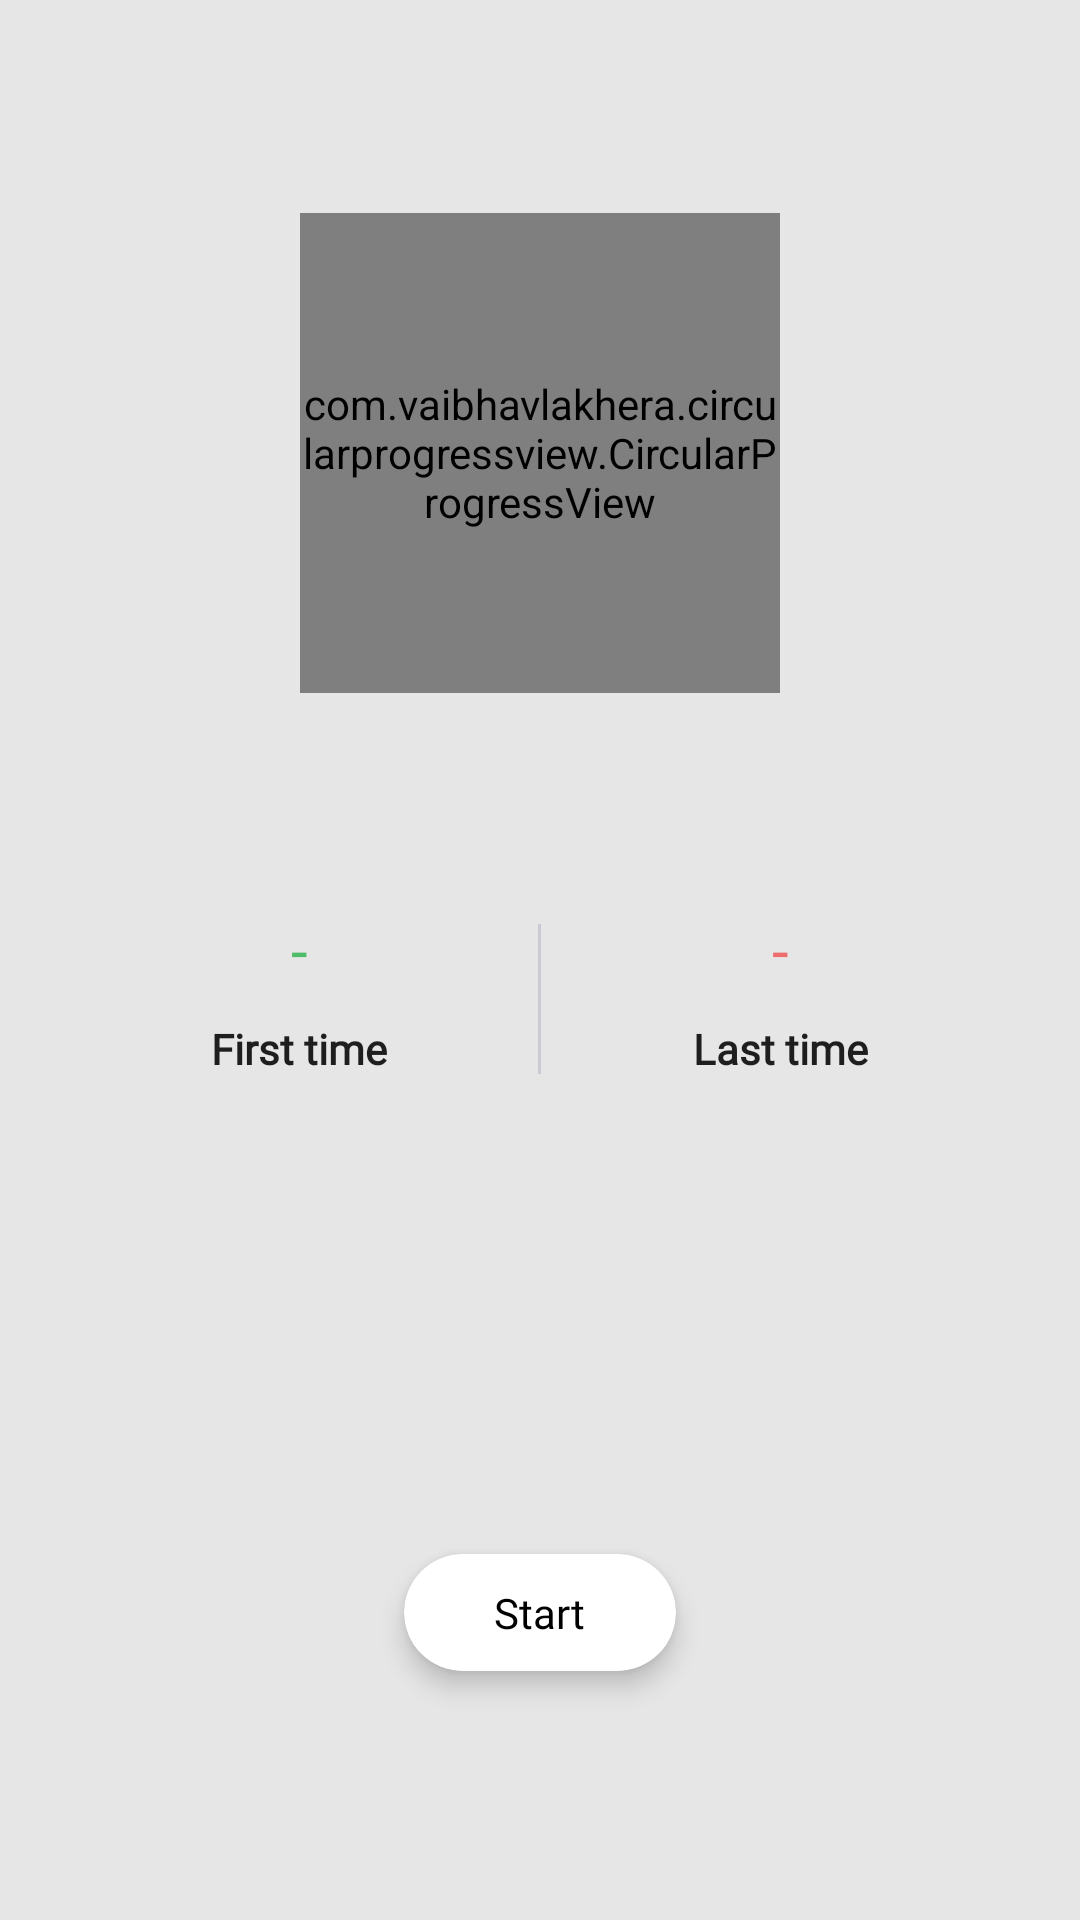

Write the Android layout XML for this screen, with the resource values it uses.
<!-- AndroidManifest.xml: application theme AppTheme -->
<!-- res/layout/fragment_home.xml -->
<?xml version="1.0" encoding="utf-8"?>
<RelativeLayout xmlns:android="http://schemas.android.com/apk/res/android"
    xmlns:aapt="http://schemas.android.com/aapt"
    xmlns:app="http://schemas.android.com/apk/res-auto"
    android:layout_width="match_parent"
    android:background="@color/darkcolor"
    android:layout_height="match_parent">


    <TextView

        android:id="@+id/tv_note"
        android:layout_width="match_parent"
        android:layout_height="wrap_content"
        android:fontFamily="@font/gotham_light"
        android:padding="16dp"
        android:textColor="@color/primaryTextColor"
        android:textSize="14dp" />

    <RelativeLayout
        android:id="@+id/progressLayout"
        android:layout_width="160dp"
        android:layout_height="160dp"
        android:layout_below="@+id/tv_note"
        android:layout_centerHorizontal="true"
        android:layout_marginTop="20dp">

        <androidx.cardview.widget.CardView
            android:layout_width="160dp"
            android:layout_height="160dp"
            android:layout_centerInParent="true"
            app:cardBackgroundColor="@color/darkcolor"
            app:cardCornerRadius="80dp"
            app:cardElevation="0dp">

            <TextView
                android:id="@+id/tv_progress"
                android:layout_width="wrap_content"
                android:layout_height="wrap_content"
                android:layout_gravity="center"
                android:fontFamily="@font/gotham_regular"
                android:text="0"
                android:textColor="@color/primaryTextColor"
                android:textSize="24sp" />
        </androidx.cardview.widget.CardView>

        <com.vaibhavlakhera.circularprogressview.CircularProgressView
            android:id="@+id/progressView"
            android:layout_width="match_parent"
            android:layout_height="match_parent"
            app:animate="true"
            app:fillColor="@android:color/transparent"
            app:progressColor="@android:color/white"
            app:progressRoundCap="true"
            app:progressTextColor="@color/bgColor"
            app:progressTextEnabled="false"
            app:progressTextSize="32sp"
            app:progressTextType="progress"
            app:progressValue="0"
            app:progressWidth="12dp"
            app:startAngle="270"
            app:totalColor="#ff7899"
            app:totalValue="10"
            app:totalWidth="20dp" />
    </RelativeLayout>

    <LinearLayout
        android:layout_width="match_parent"
        android:layout_height="match_parent"
        android:layout_below="@+id/progressLayout"
        android:layout_alignParentBottom="true"
        android:orientation="vertical">

        <androidx.cardview.widget.CardView
            android:layout_width="match_parent"
            android:layout_height="0dp"
            android:layout_below="@+id/progressView"
            android:layout_marginLeft="20dp"
            android:layout_marginRight="20dp"
            android:layout_weight="1"
            app:cardBackgroundColor="@android:color/transparent"
            app:cardCornerRadius="20dp"
            app:cardElevation="0dp">

            <RelativeLayout
                android:layout_width="match_parent"
                android:layout_height="wrap_content"
                android:layout_gravity="center">

                <LinearLayout
                    android:layout_width="match_parent"
                    android:layout_height="wrap_content"
                    android:layout_toLeftOf="@+id/seperate_view"
                    android:orientation="vertical">

                    <TextView
                        android:id="@+id/tv_first"
                        android:layout_width="match_parent"
                        android:layout_height="wrap_content"
                        android:fontFamily="@font/smart"
                        android:gravity="center"
                        android:text="-"

                        android:textColor="@color/decoColor1"
                        android:textSize="20dp" />

                    <TextView
                        android:layout_width="match_parent"
                        android:layout_height="wrap_content"
                        android:layout_marginTop="10dp"
                        android:fontFamily="@font/gotham_regular"
                        android:gravity="center"
                        android:text="@string/first"
                        android:textColor="@color/primaryTextColor"
                        android:textStyle="bold" />
                </LinearLayout>

                <View
                    android:id="@+id/seperate_view"
                    android:layout_width="1dp"
                    android:layout_height="50dp"
                    android:layout_centerInParent="true"
                    android:layout_marginTop="5dp"
                    android:layout_marginBottom="5dp"
                    android:background="#c9cad3" />

                <LinearLayout
                    android:layout_width="match_parent"
                    android:layout_height="wrap_content"
                    android:layout_toRightOf="@+id/seperate_view"
                    android:orientation="vertical">

                    <TextView
                        android:id="@+id/tv_last"
                        android:layout_width="match_parent"
                        android:layout_height="wrap_content"
                        android:fontFamily="@font/smart"
                        android:gravity="center"
                        android:text="-"
                        android:textColor="@color/decoColor2"
                        android:textSize="20dp" />

                    <TextView
                        android:layout_width="match_parent"
                        android:layout_height="wrap_content"
                        android:layout_marginTop="10dp"
                        android:fontFamily="@font/gotham_regular"
                        android:gravity="center"
                        android:text="@string/last"
                        android:textColor="@color/primaryTextColor"
                        android:textStyle="bold" />
                </LinearLayout>
            </RelativeLayout>
        </androidx.cardview.widget.CardView>

        <RelativeLayout
            android:layout_width="wrap_content"
            android:layout_height="0dp"
            android:layout_weight="1">

            <androidx.cardview.widget.CardView
                android:id="@+id/btn_start"
                android:layout_width="wrap_content"
                android:layout_height="wrap_content"
                android:layout_centerInParent="true"
                android:layout_margin="10dp"
                android:clickable="true"
                app:cardCornerRadius="20dp"
                app:cardElevation="5dp">

                <TextView
                    android:layout_width="wrap_content"
                    android:layout_height="wrap_content"
                    android:fontFamily="@font/gotham_regular"
                    android:paddingLeft="30dp"
                    android:paddingTop="10dp"
                    android:paddingRight="30dp"
                    android:paddingBottom="10dp"
                    android:text="@string/start"
                    android:textColor="@color/black" />
            </androidx.cardview.widget.CardView>

            <RelativeLayout
                android:id="@+id/control_view"
                android:layout_width="match_parent"
                android:layout_height="wrap_content"
                android:layout_centerVertical="true"
                android:visibility="invisible">

                <androidx.cardview.widget.CardView
                    android:id="@+id/btn_refresh"
                    android:layout_width="50dp"
                    android:layout_height="50dp"
                    android:layout_centerVertical="true"
                    android:layout_marginRight="30dp"
                    android:layout_toLeftOf="@+id/btn_kick"
                    android:clickable="true"
                    android:foreground="?android:attr/selectableItemBackground"
                    app:cardBackgroundColor="?attr/colorPrimary"
                    app:cardCornerRadius="25dp"
                    app:cardElevation="0dp">

                    <ImageView
                        android:layout_width="match_parent"
                        android:layout_height="match_parent"
                        android:padding="15dp"
                        app:srcCompat="@drawable/ic_refresh" />
                </androidx.cardview.widget.CardView>

                <androidx.cardview.widget.CardView
                    android:id="@+id/btn_kick"
                    android:layout_width="70dp"
                    android:layout_height="70dp"
                    android:layout_centerInParent="true"
                    android:layout_margin="10dp"
                    android:clickable="true"
                    android:foreground="?android:attr/selectableItemBackground"
                    app:cardBackgroundColor="?attr/colorPrimary"
                    app:cardCornerRadius="35dp">

                    <ImageView
                        android:layout_width="match_parent"
                        android:layout_height="match_parent"
                        android:padding="15dp"
                        app:srcCompat="@drawable/ic_foot" />
                </androidx.cardview.widget.CardView>

                <androidx.cardview.widget.CardView
                    android:id="@+id/btn_done"
                    android:layout_width="50dp"
                    android:layout_height="50dp"
                    android:layout_centerVertical="true"
                    android:layout_marginLeft="30dp"
                    android:layout_toRightOf="@+id/btn_kick"
                    android:clickable="true"

                    android:foreground="?android:attr/selectableItemBackground"
                    app:cardBackgroundColor="?attr/colorPrimary"
                    app:cardCornerRadius="25dp"
                    app:cardElevation="0dp">

                    <ImageView
                        android:layout_width="match_parent"
                        android:layout_height="match_parent"
                        android:padding="15dp"
                        app:srcCompat="@drawable/ic_tick" />
                </androidx.cardview.widget.CardView>
            </RelativeLayout>
        </RelativeLayout>
    </LinearLayout>
</RelativeLayout>
<!-- resources referenced by this layout -->
<resources>
  <color name="bgColor">#ffffff</color>
  <color name="black">#FF000000</color>
  <color name="darkcolor">#E6E6E6</color>
  <color name="decoColor1">#4dbd67</color>
  <color name="decoColor2">#ee6e70</color>
  <color name="primaryTextColor">#de000000</color>
  <!-- drawable ic_foot: vector/xml drawable (drawable, 4081 chars, omitted) -->
  <!-- drawable ic_refresh (drawable) -->
  <?xml version="1.0" encoding="utf-8"?>
  <vector xmlns:android="http://schemas.android.com/apk/res/android" xmlns:app="http://schemas.android.com/apk/res-auto" xmlns:aapt="http://schemas.android.com/aapt" android:height="24dp" android:width="24dp" android:viewportWidth="460.801" android:viewportHeight="460.801">
      <path android:fillColor="#ffffff" android:pathData="M231.298,17.068c-57.746,-0.156 -113.278,22.209 -154.797,62.343V17.067C76.501,7.641 68.86,0 59.434,0S42.368,7.641 42.368,17.067v102.4c-0.002,7.349 4.701,13.874 11.674,16.196l102.4,34.133c8.954,2.979 18.628,-1.866 21.606,-10.82c2.979,-8.954 -1.866,-18.628 -10.82,-21.606l-75.605,-25.156c69.841,-76.055 188.114,-81.093 264.169,-11.252s81.093,188.114 11.252,264.169s-188.114,81.093 -264.169,11.252c-46.628,-42.818 -68.422,-106.323 -57.912,-168.75c1.653,-9.28 -4.529,-18.142 -13.808,-19.796s-18.142,4.529 -19.796,13.808c-0.018,0.101 -0.035,0.203 -0.051,0.304c-2.043,12.222 -3.071,24.592 -3.072,36.983C8.375,361.408 107.626,460.659 230.101,460.8c122.533,0.331 222.134,-98.734 222.465,-221.267C452.896,117 353.832,17.399 231.298,17.068z"/>
  </vector>
  <!-- drawable ic_tick (drawable) -->
  <?xml version="1.0" encoding="utf-8"?>
  <vector xmlns:android="http://schemas.android.com/apk/res/android" xmlns:app="http://schemas.android.com/apk/res-auto" xmlns:aapt="http://schemas.android.com/aapt" android:height="24dp" android:width="24dp" android:viewportWidth="512" android:viewportHeight="512">
      <path android:fillColor="#ffffff" android:pathData="M497.36,69.995c-7.532,-7.545 -19.753,-7.558 -27.285,-0.032L238.582,300.845l-83.522,-90.713c-7.217,-7.834 -19.419,-8.342 -27.266,-1.126c-7.841,7.217 -8.343,19.425 -1.126,27.266l97.126,105.481c3.557,3.866 8.535,6.111 13.784,6.22c0.141,0.006 0.277,0.006 0.412,0.006c5.101,0 10.008,-2.026 13.623,-5.628L497.322,97.286C504.873,89.761 504.886,77.54 497.36,69.995z"/>
      <path android:fillColor="#ffffff" android:pathData="M492.703,236.703c-10.658,0 -19.296,8.638 -19.296,19.297c0,119.883 -97.524,217.407 -217.407,217.407c-119.876,0 -217.407,-97.524 -217.407,-217.407c0,-119.876 97.531,-217.407 217.407,-217.407c10.658,0 19.297,-8.638 19.297,-19.296C275.297,8.638 266.658,0 256,0C114.84,0 0,114.84 0,256c0,141.154 114.84,256 256,256c141.154,0 256,-114.846 256,-256C512,245.342 503.362,236.703 492.703,236.703z"/>
  </vector>
  <string name="first">First time</string>
  <string name="last">Last time</string>
  <string name="start">Start</string>
  <style name="AppTheme" parent="Theme.AppCompat.Light.NoActionBar">
          <item name="colorAccent">@color/colorAccent</item>
          <item name="colorPrimary">@color/colorPrimary</item>
          <item name="colorPrimaryDark">@color/colorPrimaryDark</item>
          <item name="windowActionBar">false</item>
          <item name="windowNoTitle">true</item>
      </style>
  <color name="colorAccent">#ffcc80</color>
  <color name="colorPrimary">#ff7899</color>
  <color name="colorPrimaryDark">#ff7899</color>
</resources>
